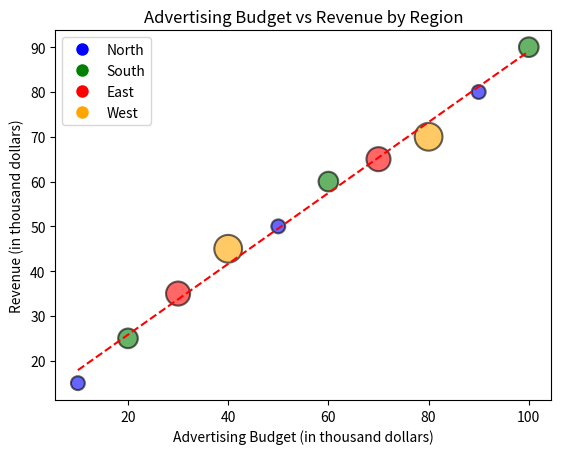

This figure's Python source: (Note: this script raises an exception after producing the figure.)
import matplotlib.pyplot as plt
import numpy as np

# Figure object
fig = plt.figure()

# Data: advertising budget, revenue, and regions
ad_budget = [10, 20, 30, 40, 50, 60, 70, 80, 90, 100]
revenue = [15, 25, 35, 45, 50, 60, 65, 70, 80, 90]
regions = ['North', 'South', 'East', 'West', 'North', 'South', 'East', 'West', 'North', 'South']
sizes = np.array([100, 200, 300, 400, 100, 200, 300, 400, 100, 200])

# Map regions to colors
color_map = {'North': 'blue', 'South': 'green', 'East': 'red', 'West': 'orange'}
colors = [color_map[region] for region in regions]

# Create a scatter plot
plt.scatter(ad_budget, revenue, s=sizes, c=colors, alpha=0.6, edgecolor='black', linewidth=1.5)

# Customizing the plot
plt.title('Advertising Budget vs Revenue by Region')
plt.xlabel('Advertising Budget (in thousand dollars)')
plt.ylabel('Revenue (in thousand dollars)')

# Adding a trend line
z = np.polyfit(ad_budget, revenue, 1)
p = np.poly1d(z)
plt.plot(ad_budget, p(ad_budget), "r--")

# Adding a legend
plt.legend(handles=[plt.Line2D([0], [0], marker='o', color='w', markerfacecolor='blue', markersize=10, label='North'),
                    plt.Line2D([0], [0], marker='o', color='w', markerfacecolor='green', markersize=10, label='South'),
                    plt.Line2D([0], [0], marker='o', color='w', markerfacecolor='red', markersize=10, label='East'),
                    plt.Line2D([0], [0], marker='o', color='w', markerfacecolor='orange', markersize=10, label='West')])


# Save the plot
plt.plot()
fig.savefig('plots/custom_scatter.png')

